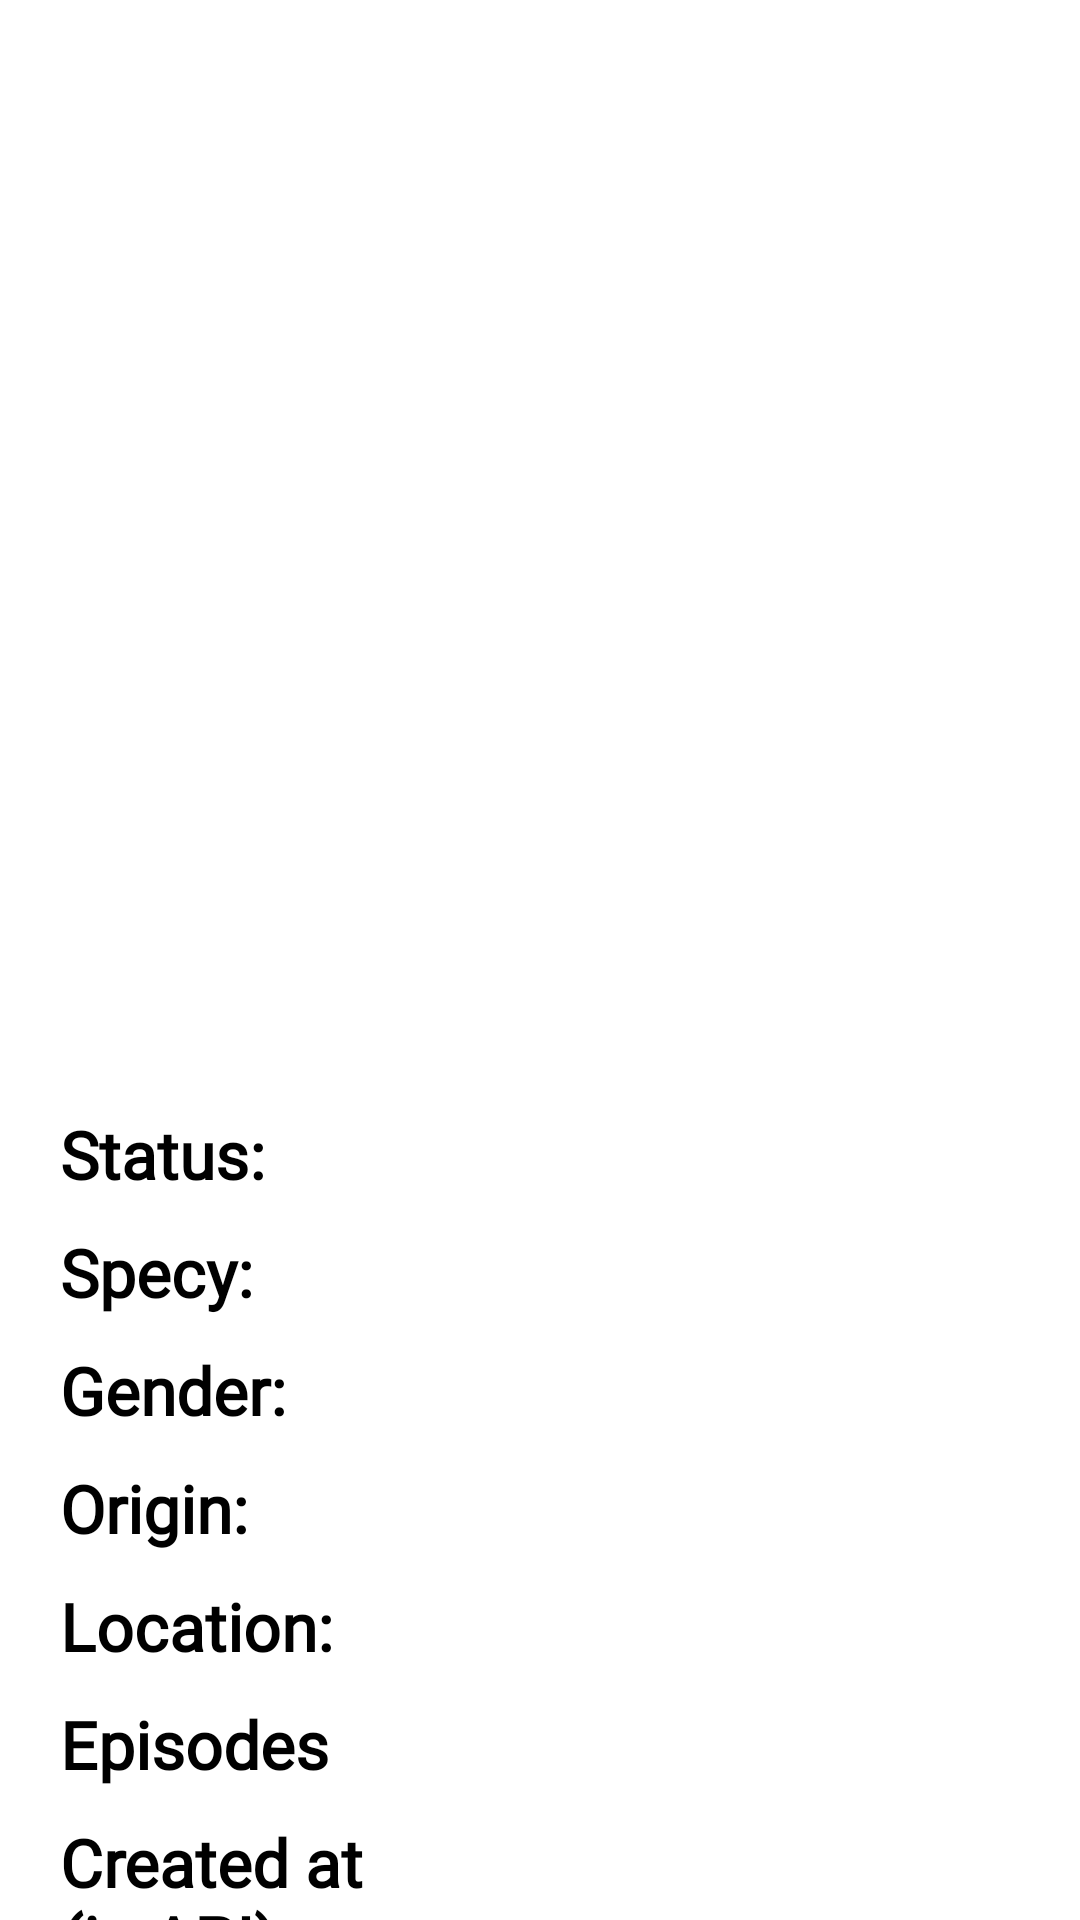

Here is an Android app screen rendered from its layout file. Give the layout XML and the strings, colors and styles it references.
<!-- AndroidManifest.xml: application theme Theme.RickAndMortyApp -->
<!-- res/layout/fragment_character_detail.xml -->
<?xml version="1.0" encoding="utf-8"?>
<androidx.constraintlayout.widget.ConstraintLayout xmlns:android="http://schemas.android.com/apk/res/android"
    android:layout_width="match_parent"
    android:layout_height="match_parent"
    xmlns:app="http://schemas.android.com/apk/res-auto"
    android:background="@color/white">
    <ScrollView
        android:layout_width="match_parent"
        android:layout_height="match_parent"
        app:layout_constraintTop_toTopOf="parent">
        <LinearLayout
            android:layout_width="match_parent"
            android:layout_height="wrap_content"
            android:orientation="vertical">
            <LinearLayout
                android:id="@+id/topLayout"
                android:layout_width="match_parent"
                android:layout_height="wrap_content"
                android:orientation="horizontal"
                app:layout_constraintBaseline_toTopOf="parent"
                android:padding="10dp"
                android:weightSum="7">
                <LinearLayout
                    android:layout_width="match_parent"
                    android:layout_height="wrap_content"
                    android:orientation="horizontal"
                    app:layout_constraintBaseline_toTopOf="parent"
                    android:layout_weight="3">
                    <ImageView
                        android:id="@+id/iv_back"
                        android:layout_width="30dp"
                        android:layout_height="30dp"
                        android:src="@drawable/ic_return_back"
                        app:tint="@color/black"></ImageView>
                </LinearLayout>
                <LinearLayout
                    android:layout_width="match_parent"
                    android:layout_height="wrap_content"
                    android:orientation="horizontal"
                    android:gravity="center"
                    android:layout_gravity="center"
                    app:layout_constraintBaseline_toTopOf="parent"
                    android:layout_weight="1">
                    <TextView
                        android:id="@+id/characterName"
                        android:layout_width="match_parent"
                        android:layout_height="wrap_content"
                        android:gravity="center"
                        android:src="@drawable/ic_return_back"
                        android:fontFamily="@font/avenirblack"
                        android:textColor="@color/black"
                        android:textSize="22sp"
                        app:tint="@color/black"></TextView>
                </LinearLayout>
                <LinearLayout
                    android:layout_width="match_parent"
                    android:layout_height="wrap_content"
                    android:orientation="horizontal"
                    app:layout_constraintBaseline_toTopOf="parent"
                    android:layout_weight="3">
                </LinearLayout>
            </LinearLayout>
            <LinearLayout
                android:layout_width="match_parent"
                android:layout_height="wrap_content"
                android:layout_marginHorizontal="50dp"
                android:layout_marginVertical="20dp"
                android:gravity="center">
                <ImageView
                    android:id="@+id/iv_character"
                    android:layout_width="275dp"
                    android:layout_height="275dp"
                    android:scaleType="fitXY"></ImageView>
            </LinearLayout>
            <LinearLayout
                android:layout_width="match_parent"
                android:layout_height="wrap_content"
                android:layout_marginHorizontal="20dp"
                android:layout_marginVertical="5dp"
                android:orientation="horizontal"
                android:weightSum="3">
                <TextView
                    android:layout_width="match_parent"
                    android:layout_height="wrap_content"
                    android:layout_weight="2"
                    android:text="Status:"
                    android:textSize="22sp"
                    android:fontFamily="@font/avenirblack"
                    android:textStyle="bold"
                    android:textColor="@color/black"></TextView>
                <TextView
                    android:id="@+id/txt_status"
                    android:layout_width="match_parent"
                    android:layout_height="wrap_content"
                    android:layout_marginLeft="5dp"
                    android:textSize="22sp"
                    android:textColor="@color/black"
                    android:layout_weight="1"></TextView>
            </LinearLayout>
            <LinearLayout
                android:layout_width="match_parent"
                android:layout_height="wrap_content"
                android:layout_marginHorizontal="20dp"
                android:layout_marginVertical="5dp"
                android:orientation="horizontal"
                android:weightSum="3">
                <TextView
                    android:layout_width="match_parent"
                    android:layout_height="wrap_content"
                    android:layout_weight="2"
                    android:text="Specy:"
                    android:textSize="22sp"
                    android:fontFamily="@font/avenirblack"
                    android:textStyle="bold"
                    android:textColor="@color/black"></TextView>
                <TextView
                    android:id="@+id/txt_specy"
                    android:layout_width="match_parent"
                    android:layout_height="wrap_content"
                    android:textSize="22sp"
                    android:textColor="@color/black"
                    android:layout_weight="1"></TextView>
            </LinearLayout>
            <LinearLayout
                android:layout_width="match_parent"
                android:layout_height="wrap_content"
                android:layout_marginHorizontal="20dp"
                android:layout_marginVertical="5dp"
                android:orientation="horizontal"
                android:weightSum="3">
                <TextView
                    android:layout_width="match_parent"
                    android:layout_height="wrap_content"
                    android:layout_weight="2"
                    android:text="Gender:"
                    android:textSize="22sp"
                    android:fontFamily="@font/avenirblack"
                    android:textStyle="bold"
                    android:textColor="@color/black"></TextView>
                <TextView
                    android:id="@+id/txt_gender"
                    android:layout_width="match_parent"
                    android:layout_height="wrap_content"
                    android:textSize="22sp"
                    android:textColor="@color/black"
                    android:layout_weight="1"></TextView>
            </LinearLayout>
            <LinearLayout
                android:layout_width="match_parent"
                android:layout_height="wrap_content"
                android:layout_marginHorizontal="20dp"
                android:layout_marginVertical="5dp"
                android:orientation="horizontal"
                android:weightSum="3">
                <TextView
                    android:layout_width="match_parent"
                    android:layout_height="wrap_content"
                    android:layout_weight="2"
                    android:text="Origin:"
                    android:textSize="22sp"
                    android:fontFamily="@font/avenirblack"
                    android:textStyle="bold"
                    android:textColor="@color/black"></TextView>
                <TextView
                    android:id="@+id/txt_origin"
                    android:layout_width="match_parent"
                    android:layout_height="wrap_content"
                    android:textSize="22sp"
                    android:textColor="@color/black"
                    android:layout_weight="1"></TextView>
            </LinearLayout>
            <LinearLayout
                android:layout_width="match_parent"
                android:layout_height="wrap_content"
                android:layout_marginHorizontal="20dp"
                android:layout_marginVertical="5dp"
                android:orientation="horizontal"
                android:weightSum="3">
                <TextView
                    android:layout_width="match_parent"
                    android:layout_height="wrap_content"
                    android:layout_weight="2"
                    android:text="Location:"
                    android:textSize="22sp"
                    android:fontFamily="@font/avenirblack"
                    android:textStyle="bold"
                    android:textColor="@color/black"></TextView>
                <TextView
                    android:id="@+id/txt_location"
                    android:layout_width="match_parent"
                    android:layout_height="wrap_content"
                    android:textSize="22sp"
                    android:textColor="@color/black"
                    android:layout_weight="1"></TextView>
            </LinearLayout>
            <LinearLayout
                android:layout_width="match_parent"
                android:layout_height="wrap_content"
                android:layout_marginHorizontal="20dp"
                android:layout_marginVertical="5dp"
                android:orientation="horizontal"
                android:weightSum="3">
                <TextView
                    android:layout_width="match_parent"
                    android:layout_height="wrap_content"
                    android:layout_weight="2"
                    android:text="Episodes"
                    android:textSize="22sp"
                    android:fontFamily="@font/avenirblack"
                    android:textStyle="bold"
                    android:textColor="@color/black"></TextView>
                <TextView
                    android:id="@+id/txt_episodes"
                    android:layout_width="match_parent"
                    android:layout_height="wrap_content"
                    android:textSize="22sp"
                    android:textColor="@color/black"
                    android:layout_weight="1"></TextView>
            </LinearLayout>
            <LinearLayout
                android:layout_width="match_parent"
                android:layout_height="wrap_content"
                android:layout_marginHorizontal="20dp"
                android:layout_marginVertical="5dp"
                android:orientation="horizontal"
                android:weightSum="3">
                <TextView
                    android:layout_width="match_parent"
                    android:layout_height="wrap_content"
                    android:layout_weight="2"
                    android:text="Created at (in API):"
                    android:textSize="22sp"
                    android:fontFamily="@font/avenirblack"
                    android:textStyle="bold"
                    android:textColor="@color/black"></TextView>
                <TextView
                    android:id="@+id/txt_created"
                    android:layout_width="match_parent"
                    android:layout_height="wrap_content"
                    android:textSize="22sp"
                    android:textColor="@color/black"
                    android:layout_weight="1"></TextView>
            </LinearLayout>
        </LinearLayout>
    </ScrollView>



</androidx.constraintlayout.widget.ConstraintLayout>
<!-- resources referenced by this layout -->
<resources>
  <!-- drawable ic_return_back: png bitmap (drawable-hdpi, 335 bytes) -->
  <style name="Theme.RickAndMortyApp" parent="Theme.MaterialComponents.DayNight.DarkActionBar">
          
          <item name="colorPrimary">@color/purple_500</item>
          <item name="colorPrimaryVariant">@color/purple_700</item>
          <item name="colorOnPrimary">@color/white</item>
          
          <item name="colorSecondary">@color/teal_200</item>
          <item name="colorSecondaryVariant">@color/teal_700</item>
          <item name="colorOnSecondary">@color/white</item>
          
          <item name="android:statusBarColor">?attr/colorPrimaryVariant</item>
          
      </style>
  <!-- not gathered from this repository: default colours our renderer supplied (Android Studio template values) -->
  <color name="purple_500">#FF6200EE</color>
  <color name="purple_700">#FF3700B3</color>
  <color name="teal_200">#FF03DAC5</color>
  <color name="teal_700">#FF018786</color>
  <color name="black">#FF000000</color>
  <color name="white">#FFFFFFFF</color>
</resources>
